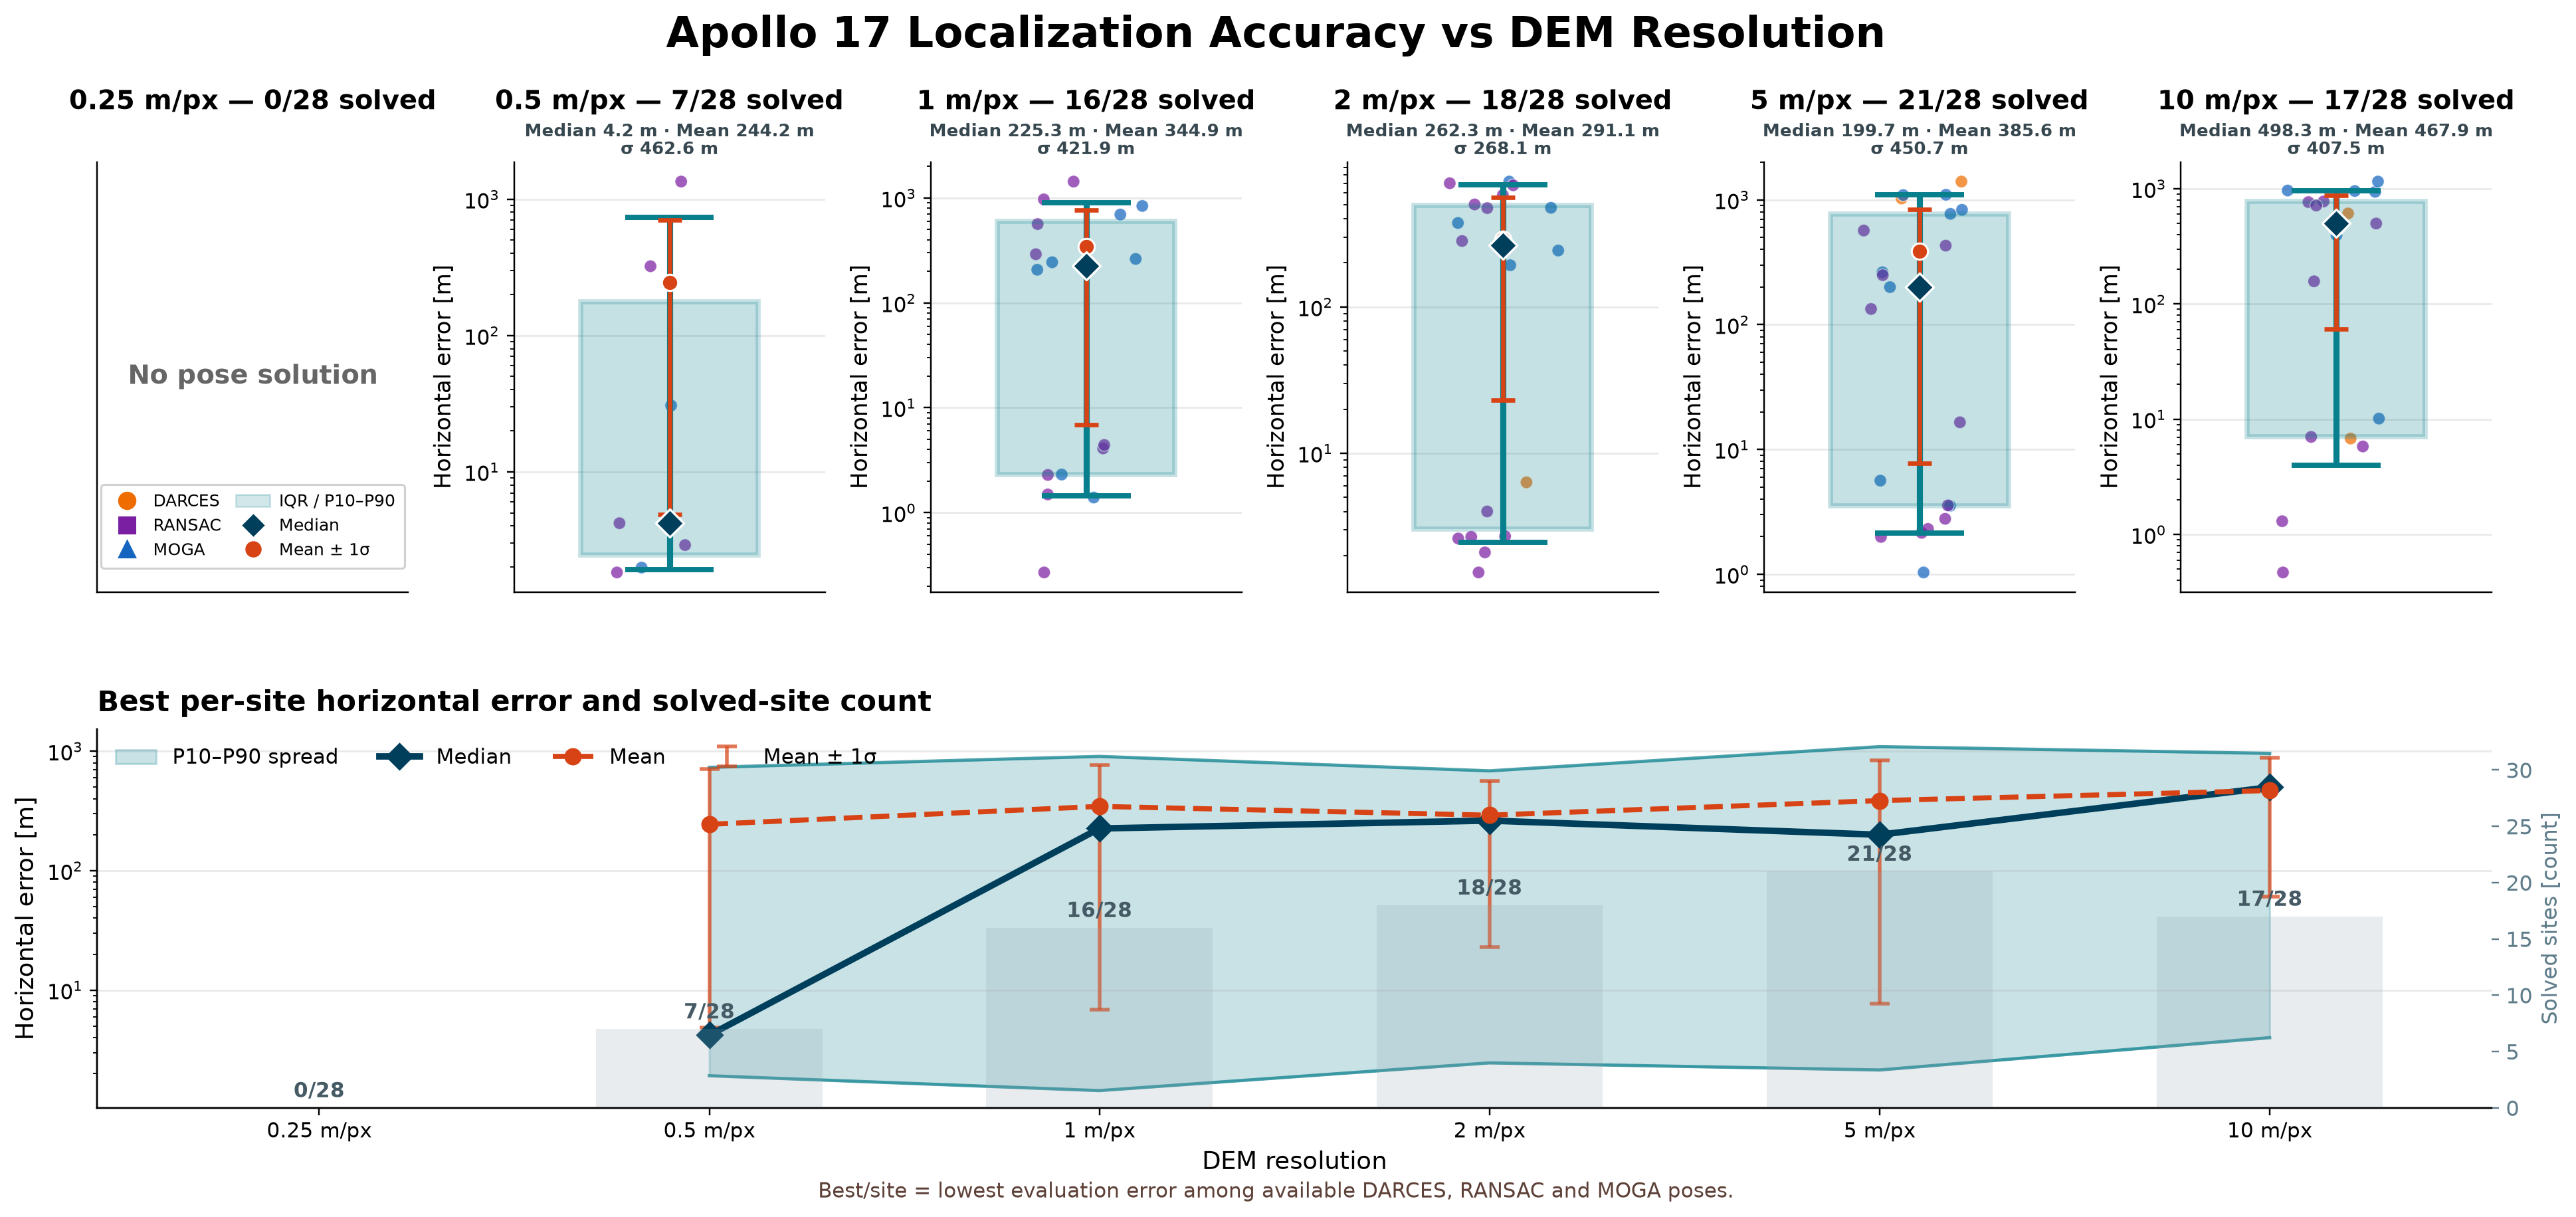

The table this chart was drawn from, first rows:
resolution, total_sites, solved_sites, minimum_xy_error_m, p10_xy_error_m, p25_xy_error_m, median_xy_error_m, mean_xy_error_m, std_xy_error_m, p75_xy_error_m, p90_xy_error_m, maximum_xy_error_m, darces_selected, ransac_selected, moga_selected
0p25m, 28, 0, , , , , , , , , , 0, 0, 0
0p5m, 28, 7, 1.827, 1.922, 2.443, 4.197, 244.2, 462.6, 176.3, 731.4, 1346, 0, 5, 2
1m, 28, 16, 0.2692, 1.443, 2.303, 225.3, 344.9, 421.9, 596.4, 904.1, 1433, 0, 9, 7
2m, 28, 18, 1.533, 2.461, 3.032, 262.3, 291.1, 268.1, 494.8, 684, 718.3, 1, 12, 5
5m, 28, 21, 1.033, 2.146, 3.531, 199.7, 385.6, 450.7, 771.9, 1091, 1400, 2, 10, 9
10m, 28, 17, 0.4679, 4.001, 7.015, 498.3, 467.9, 407.5, 774.6, 958.2, 1153, 2, 9, 6
